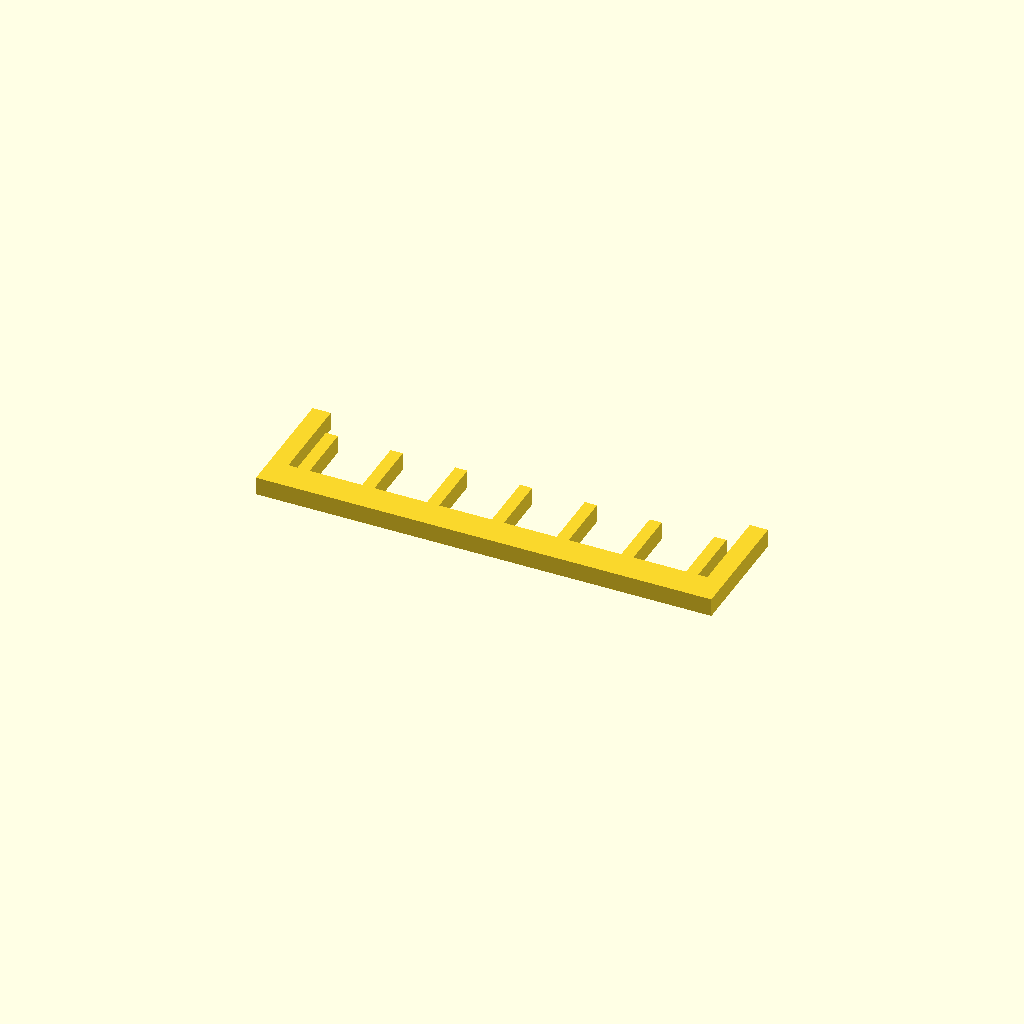
Cell 1 — every parameter at its default value.
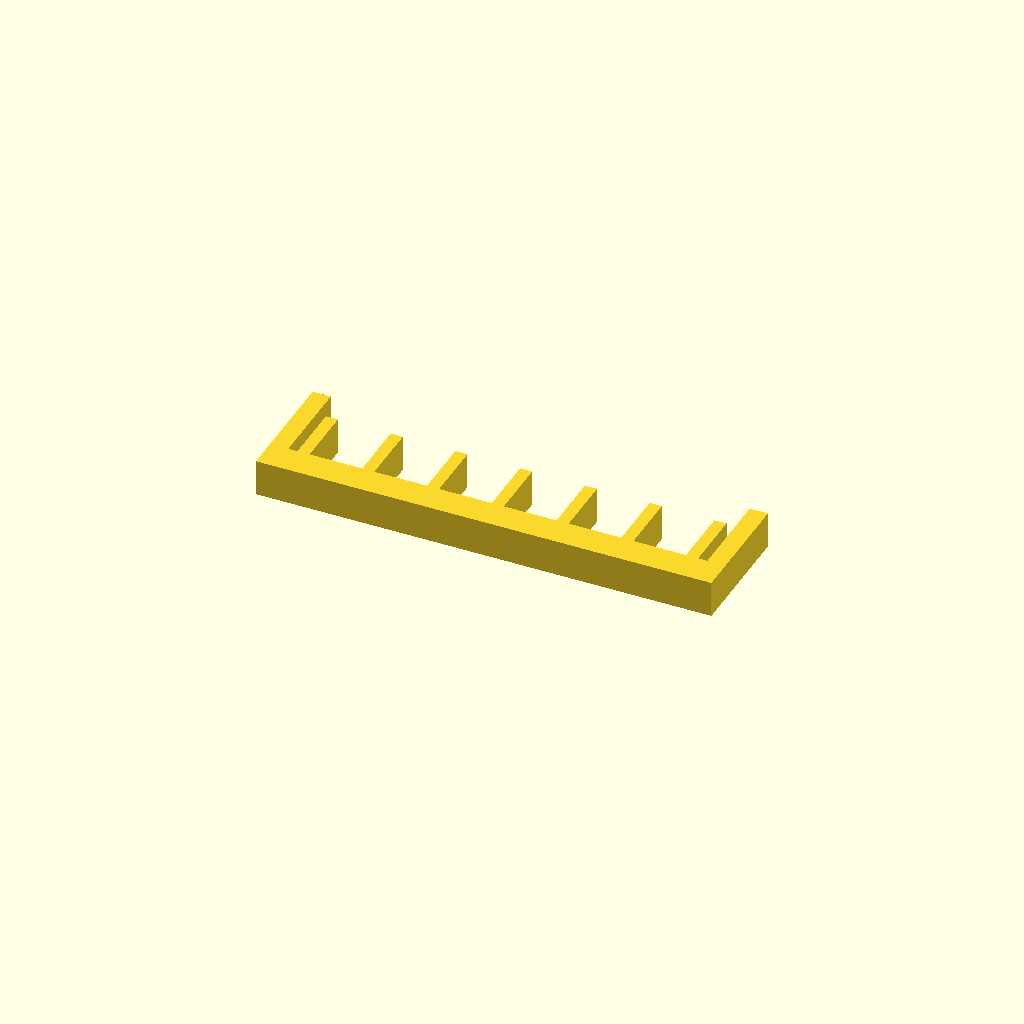
Cell 2 — profile_height set to 12, the other parameters unchanged.
All cells are drawn from one camera (rotation 55°, 0°, 25°, orthographic, colour scheme Cornfield), so only the parameter changes between them.
OpenSCAD source file optional_data/data/sketch1/guardgrids/part_0014.scad:
$fn = 32;

// ----------------------------------------------------------------------
// Guard grille: 7 slats over a 150 x 40 mm plate
// ----------------------------------------------------------------------

// --- parameters (mm) ---
profile_height = 6;       // extrusion height
profile_points = 36;      // points of the closed outline

profile = [[0, 0], [150, 0], [150, 40], [144, 40], [144, 10], [141, 10], [141, 30], [137, 30], [137, 10], [119.667, 10], [119.667, 30], [115.667, 30], [115.667, 10], [98.333, 10], [98.333, 30], [94.333, 30], [94.333, 10], [77, 10], [77, 30], [73, 30], [73, 10], [55.667, 10], [55.667, 30], [51.667, 30], [51.667, 10], [34.333, 10], [34.333, 30], [30.333, 30], [30.333, 10], [13, 10], [13, 30], [9, 30], [9, 10], [6, 10], [6, 40], [0, 40]];  // single closed polygon, 36 points, counter clockwise

// --- the one profile operation ---
linear_extrude(height = profile_height) polygon(points = profile);
Parameter table extracted from the source (name, type, default, range or options):
profile_height: number, default 6
profile_points: number, default 36
